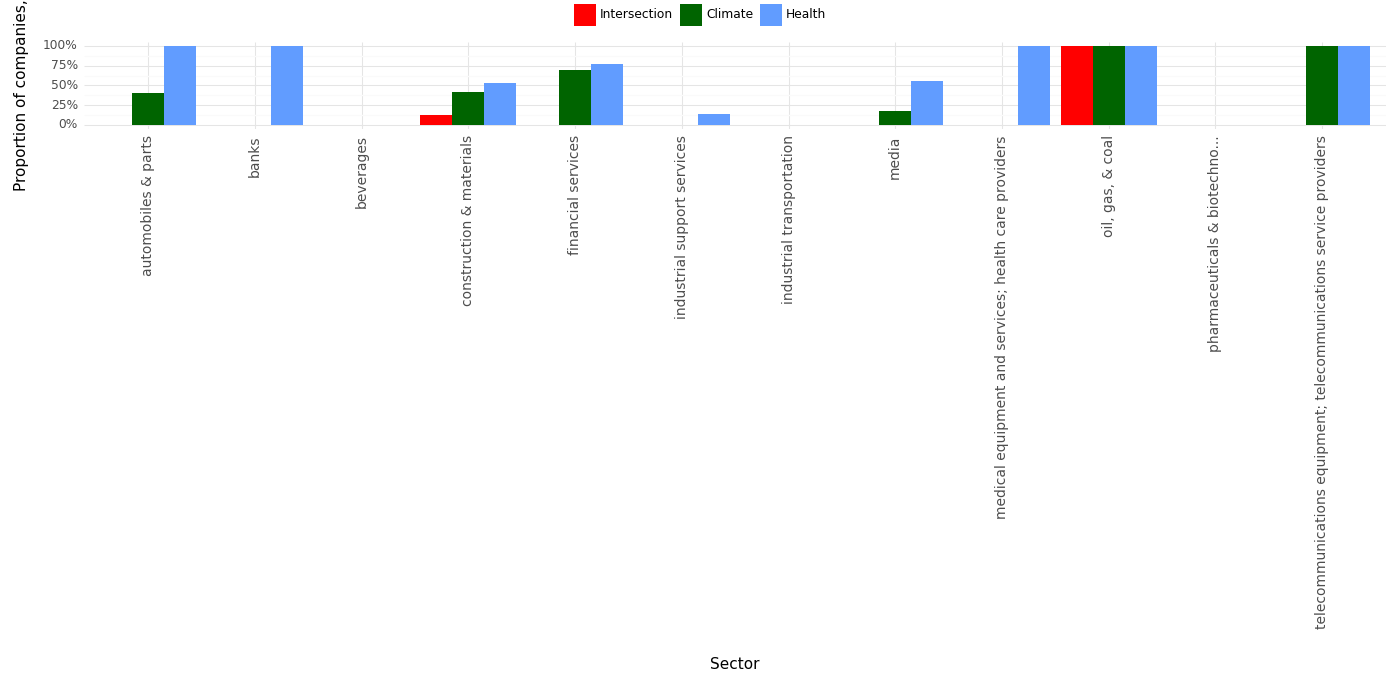

The table this chart was drawn from, first rows:
, Sector, Climate, Health, Intersection, Year
0, automobiles & parts, 0.4, 1.0, 0.0, 2023
1, banks, 0.0, 1.0, 0.0, 2023
2, beverages, 0.0, 0.0, 0.0, 2023
3, construction & materials, 0.41, 0.53, 0.12, 2023
4, financial services, 0.69, 0.77, 0.0, 2023
5, industrial support services, 0.0, 0.14, 0.0, 2023
6, industrial transportation, 0.0, 0.0, 0.0, 2023
7, media, 0.18, 0.55, 0.0, 2023
8, medical equipment and services; health c…, 0.0, 1.0, 0.0, 2023
9, oil, gas, & coal, 1.0, 1.0, 1.0, 2023
10, pharmaceuticals & biotechno..., 0.0, 0.0, 0.0, 2023
11, telecommunications equipment; telecommun…, 1.0, 1.0, 0.0, 2023
